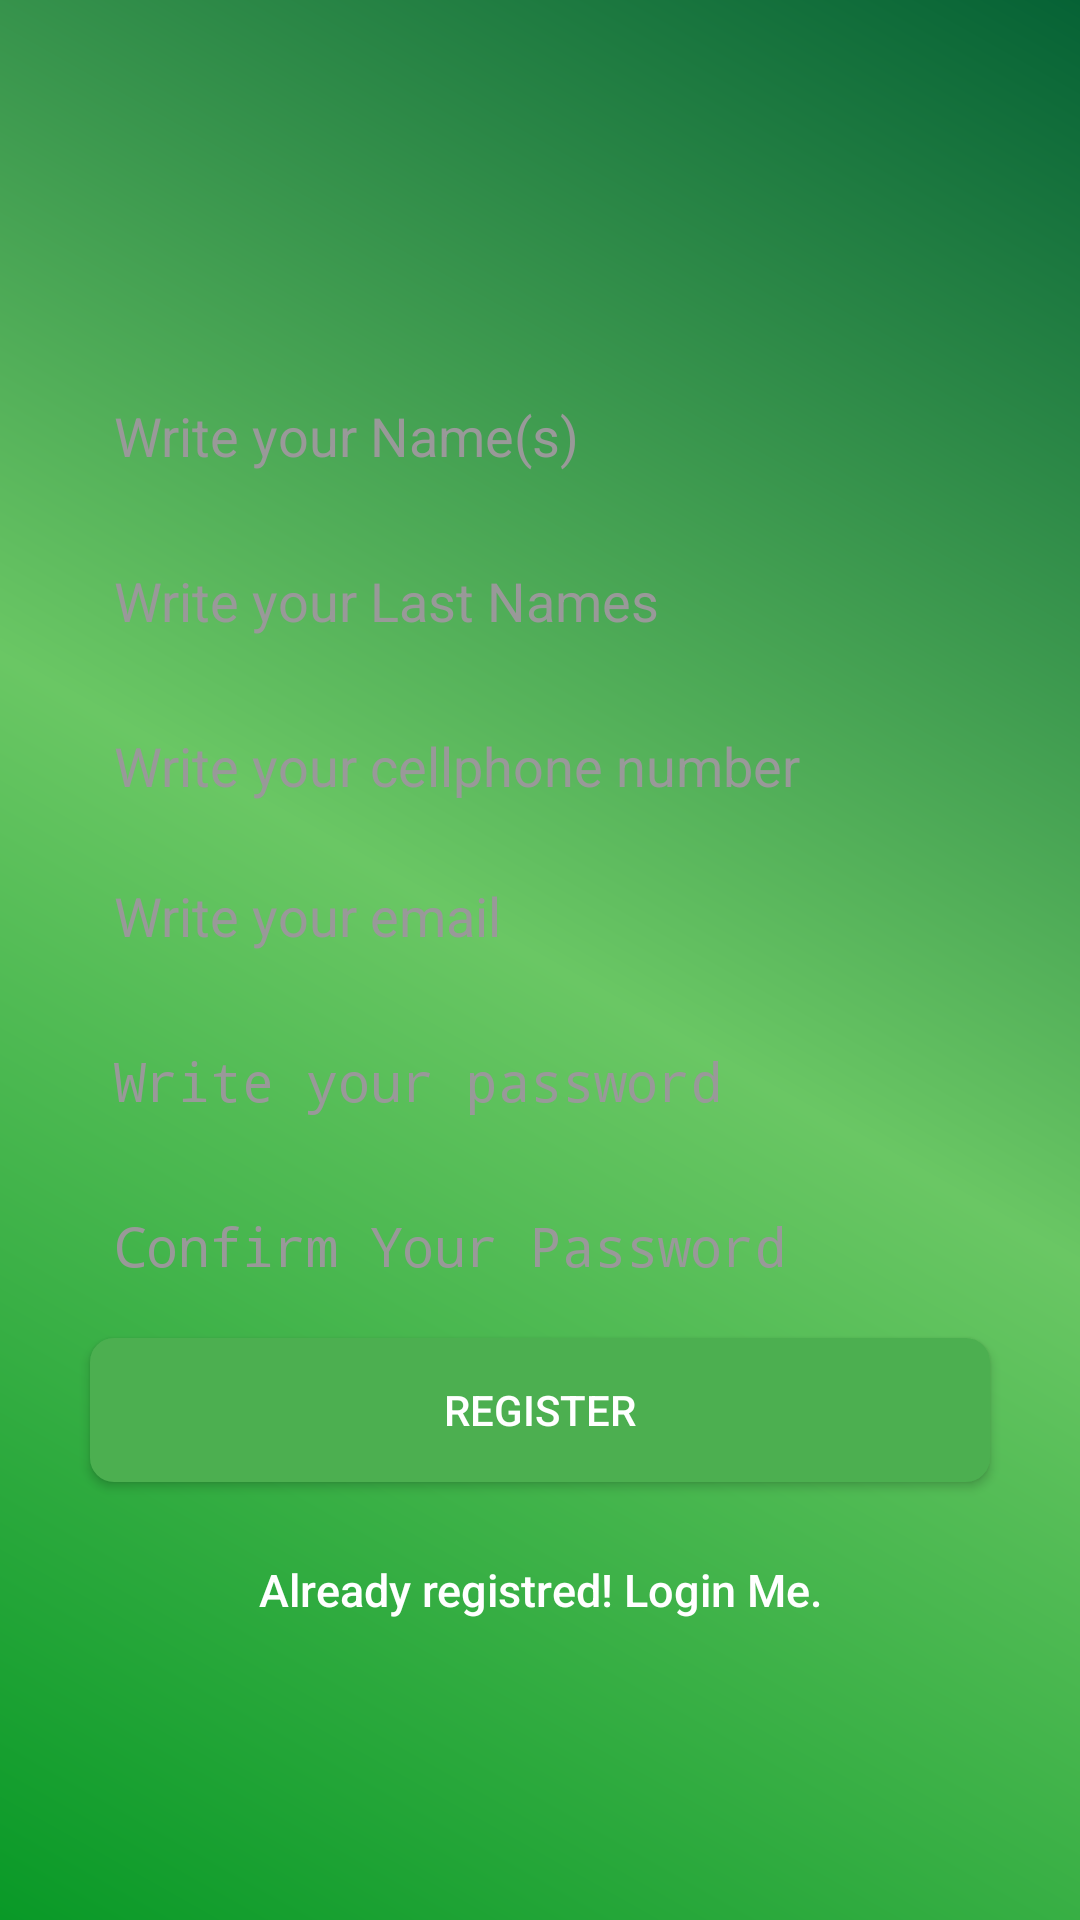

Layout XML and referenced resources for this Android screen:
<!-- AndroidManifest.xml: activity theme Theme.AppCobAdm.NoActionBar -->
<!-- res/layout/activity_register.xml -->
<?xml version="1.0" encoding="utf-8"?>
<androidx.constraintlayout.widget.ConstraintLayout xmlns:android="http://schemas.android.com/apk/res/android"
    xmlns:app="http://schemas.android.com/apk/res-auto"
    android:layout_gravity="center"
    android:orientation="vertical"
    android:padding="10dp"
    android:layout_width="match_parent"
    android:layout_height="match_parent"
    android:background="@drawable/ly_bg_register">

    <EditText
        android:id="@+id/name"
        android:layout_width="match_parent"
        android:layout_height="wrap_content"
        android:layout_marginBottom="350dp"
        android:layout_marginStart="20sp"
        android:layout_marginEnd="20sp"
        android:background="@drawable/text_light"
        android:hint="@string/hint_name"
        android:padding="8dp"
        android:inputType="textCapWords"
        android:textColor="@color/input_register"
        android:textColorHint="@color/input_register_hint"
        app:layout_constraintBottom_toBottomOf="parent"
        app:layout_constraintEnd_toEndOf="parent"
        app:layout_constraintStart_toStartOf="parent"
        app:layout_constraintTop_toTopOf="parent"/>

    <EditText
        android:id="@+id/lt_names"
        android:layout_width="match_parent"
        android:layout_height="wrap_content"
        android:layout_marginBottom="240dp"
        android:layout_marginStart="20sp"
        android:layout_marginEnd="20sp"
        android:background="@drawable/text_light"
        android:hint="@string/hint_lt_name"
        android:padding="8dp"
        android:inputType="textCapWords"
        android:textColor="@color/input_register"
        android:textColorHint="@color/input_register_hint"
        app:layout_constraintBottom_toBottomOf="parent"
        app:layout_constraintEnd_toEndOf="parent"
        app:layout_constraintStart_toStartOf="parent"
        app:layout_constraintTop_toTopOf="parent"/>

    <EditText
        android:id="@+id/phone"
        android:layout_width="match_parent"
        android:layout_height="wrap_content"
        android:layout_marginBottom="130dp"
        android:layout_marginStart="20sp"
        android:layout_marginEnd="20sp"
        android:background="@drawable/text_light"
        android:hint="@string/hint_phone"
        android:padding="8dp"
        android:inputType="text|phone"
        android:textColor="@color/input_register"
        android:textColorHint="@color/input_register_hint"
        app:layout_constraintBottom_toBottomOf="parent"
        app:layout_constraintEnd_toEndOf="parent"
        app:layout_constraintStart_toStartOf="parent"
        app:layout_constraintTop_toTopOf="parent"/>

    <EditText
        android:id="@+id/email"
        android:layout_width="match_parent"
        android:layout_height="wrap_content"
        android:layout_marginBottom="30dp"
        android:layout_marginStart="20sp"
        android:layout_marginEnd="20sp"
        android:background="@drawable/text_light"
        android:hint="@string/hint_email"
        android:padding="8dp"
        android:inputType="textEmailAddress"
        android:textColor="@color/input_register"
        android:textColorHint="@color/input_register_hint"
        app:layout_constraintBottom_toBottomOf="parent"
        app:layout_constraintEnd_toEndOf="parent"
        app:layout_constraintStart_toStartOf="parent"
        app:layout_constraintTop_toTopOf="parent"/>

    <EditText
        android:id="@+id/password"
        android:layout_width="match_parent"
        android:layout_height="wrap_content"
        android:layout_marginTop="80dp"
        android:layout_marginStart="20sp"
        android:layout_marginEnd="20sp"
        android:background="@drawable/text_light"
        android:hint="@string/hint_password"
        android:padding="8dp"
        android:inputType="textPassword"
        android:textColor="@color/input_register"
        android:textColorHint="@color/input_register_hint"
        app:layout_constraintBottom_toBottomOf="parent"
        app:layout_constraintEnd_toEndOf="parent"
        app:layout_constraintStart_toStartOf="parent"
        app:layout_constraintTop_toTopOf="parent"/>

    <EditText
        android:id="@+id/confirm_password"
        android:layout_width="match_parent"
        android:layout_height="wrap_content"
        android:layout_marginTop="190dp"
        android:layout_marginStart="20sp"
        android:layout_marginEnd="20sp"
        android:background="@drawable/text_light"
        android:hint="@string/hint_confPassword"
        android:padding="8dp"
        android:inputType="textPassword"
        android:textColor="@color/input_register"
        android:textColorHint="@color/input_register_hint"
        app:layout_constraintBottom_toBottomOf="parent"
        app:layout_constraintEnd_toEndOf="parent"
        app:layout_constraintStart_toStartOf="parent"
        app:layout_constraintTop_toTopOf="parent"/>

    

    <Button
        android:id="@+id/btnRegister"
        android:layout_width="match_parent"
        android:layout_height="wrap_content"
        android:layout_marginTop="300dp"
        android:layout_marginStart="20sp"
        android:layout_marginEnd="20sp"
        android:background="@drawable/rounded_button"
        android:text="@string/btn_register"
        android:textColor="@color/white"
        app:layout_constraintBottom_toBottomOf="parent"
        app:layout_constraintEnd_toEndOf="parent"
        app:layout_constraintStart_toStartOf="parent"
        app:layout_constraintTop_toTopOf="parent"/>

    
    <Button
        android:id="@+id/btnLinkToLoginScreen"
        android:layout_width="match_parent"
        android:layout_height="wrap_content"
        android:layout_marginStart="20sp"
        android:layout_marginTop="420dp"
        android:layout_marginEnd="20sp"
        android:background="@android:color/transparent"
        android:text="@string/btn_link_to_login"
        android:textAllCaps="false"
        android:textColor="@color/white"
        android:textSize="15sp"
        app:layout_constraintBottom_toBottomOf="parent"
        app:layout_constraintEnd_toEndOf="parent"
        app:layout_constraintStart_toStartOf="parent"
        app:layout_constraintTop_toTopOf="parent" />

</androidx.constraintlayout.widget.ConstraintLayout>
<!-- resources referenced by this layout -->
<resources>
  <color name="input_register">#202020</color>
  <color name="input_register_hint">#999999</color>
  <color name="white">#FFFFFFFF</color>
  <!-- drawable ly_bg_register (drawable) -->
  <?xml version="1.0" encoding="utf-8"?>
  <shape xmlns:android="http://schemas.android.com/apk/res/android"
      android:shape="rectangle">
      <gradient
          android:angle="45"
          android:endColor="#066235"
          android:centerColor="#6AC764"
          android:startColor="#099927"
          android:type="linear"/>
  </shape>
  <!-- drawable rounded_button (drawable) -->
  <?xml version="1.0" encoding="utf-8"?>
  <shape xmlns:android="http://schemas.android.com/apk/res/android">
  
      <corners android:radius="8dp"/>
  
      <solid android:color="#4CAF50"/>
  </shape>
  <string name="btn_link_to_login">Already registred! Login Me.</string>
  <string name="btn_register">Register</string>
  <string name="hint_confPassword">Confirm Your Password</string>
  <string name="hint_email">Write your email</string>
  <string name="hint_lt_name">Write your Last Names</string>
  <string name="hint_name">Write your Name(s)</string>
  <string name="hint_password">Write your password</string>
  <string name="hint_phone">Write your cellphone number</string>
  <style name="Theme.AppCobAdm.NoActionBar">
          <item name="windowActionBar">false</item>
          <item name="windowNoTitle">true</item>
      </style>
</resources>
